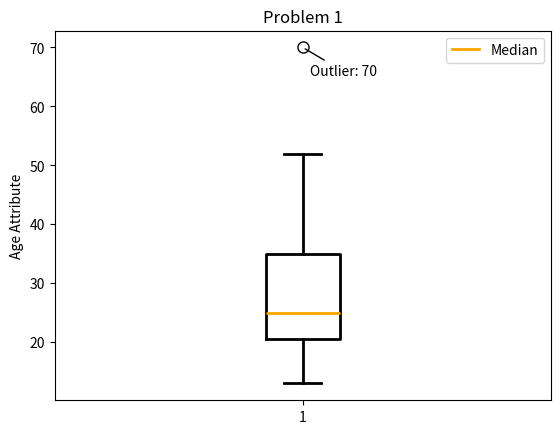

Source code (Python):
import matplotlib.pyplot as plt
# In data: Min = 13, Max = 70
data = [13, 15, 16, 16, 19, 20, 20, 21, 22, 22, 25, 25, 25, 25, 30, 33, 33, 35, 35,
35, 35, 36, 40, 45, 46, 52, 70]
"""

# Q1 = 20
# Median = 25
# Q3 = 35
# IQR = 35-20 = 15
# Lower Limit = 20 - 1.5 * 15 = -2.5
# Upper Limit = 35 + 1.5 * 15 = 57.5
# My upper limit whisker is 52 and 70 is an outlier

"""
bp = plt.boxplot(
    data,
    boxprops=dict(linewidth=2),
    medianprops=dict(color = 'orange', linewidth=2), #Color of median
    whiskerprops=dict(linewidth=2),
    capprops=dict(linewidth=2),
    flierprops=dict(marker='o', #What outliers are labled as
    markersize=8),
    showfliers=True,
)
plt.ylabel('Age Attribute')
plt.title("Problem 1")

fliers = bp['fliers'][0]
x, y = fliers.get_xdata(), fliers.get_ydata()

#There is only going to be one outlier here
for xi, yi in zip(x, y):
    plt.annotate(
        f"Outlier: {yi}",
        (xi, yi),
        xytext=(5, -20),
        textcoords='offset points',
        arrowprops=dict(arrowstyle='-')
    )


from matplotlib.lines import Line2D

legend_elements = [
    Line2D([0], [0], color='orange', lw=2, label='Median'),
]

plt.legend(handles=legend_elements)
plt.show()




